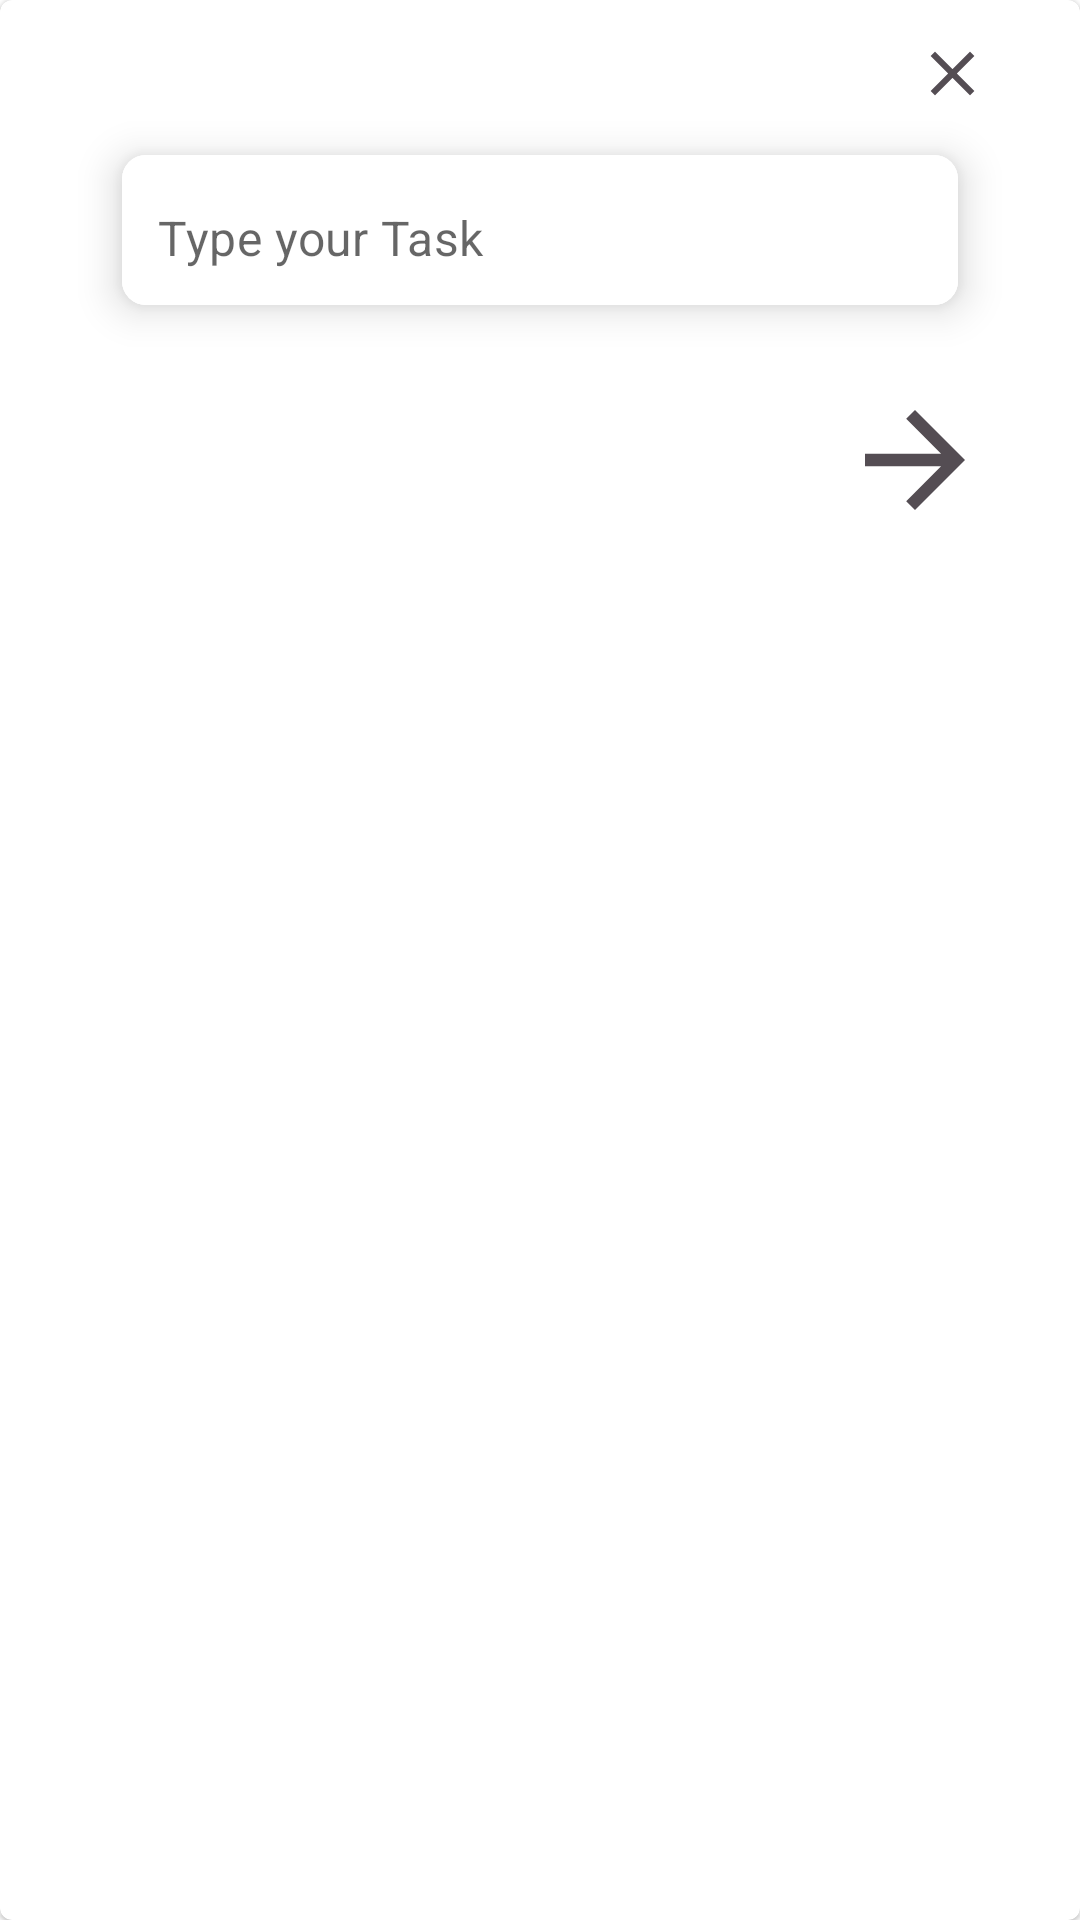

Layout XML and referenced resources for this Android screen:
<!-- AndroidManifest.xml: application theme Theme.ToDoListApp -->
<!-- res/layout/fragment_add_to_do_popup.xml -->
<?xml version="1.0" encoding="utf-8"?>
<com.google.android.material.card.MaterialCardView xmlns:android="http://schemas.android.com/apk/res/android"
    xmlns:app="http://schemas.android.com/apk/res-auto"
    xmlns:tools="http://schemas.android.com/tools"
    android:layout_width="400dp"
    android:layout_height="wrap_content"
    tools:context=".fragments.AddToDoPopupFragment">


    <androidx.constraintlayout.widget.ConstraintLayout
        android:layout_width="match_parent"
        android:layout_height="wrap_content">

        <ImageView
            android:id="@+id/todoClose"
            android:layout_width="25dp"
            android:layout_height="25dp"
            android:layout_marginTop="12dp"
            android:src="@drawable/close"
            app:layout_constraintEnd_toEndOf="@+id/cardView1"
            app:layout_constraintTop_toTopOf="parent" />

        <com.google.android.material.card.MaterialCardView
            android:id="@+id/cardView1"
            android:layout_width="300dp"
            android:layout_height="wrap_content"
            android:layout_marginHorizontal="16dp"
            app:cardCornerRadius="8dp"
            app:cardElevation="8dp"
            app:cardUseCompatPadding="true"
            app:layout_constraintEnd_toEndOf="parent"
            app:layout_constraintHorizontal_bias="0.5"
            app:layout_constraintStart_toStartOf="parent"
            app:layout_constraintTop_toBottomOf="@+id/todoClose">

            <com.google.android.material.textfield.TextInputLayout
                android:layout_width="match_parent"
                android:layout_height="50dp"
                android:background="@color/white"
                app:boxStrokeWidth="0dp"
                app:boxStrokeWidthFocused="0dp"
                app:hintEnabled="false">

                <com.google.android.material.textfield.TextInputEditText
                    android:id="@+id/todoEt"
                    android:layout_width="match_parent"
                    android:layout_height="50dp"
                    android:background="@color/white"
                    android:hint="@string/type_your_task"
                    android:inputType="textEmailAddress"
                    android:paddingStart="12dp"
                    android:paddingTop="15dp" />
            </com.google.android.material.textfield.TextInputLayout>

        </com.google.android.material.card.MaterialCardView>

        <ImageView
            android:id="@+id/todoNextBtn"
            android:layout_width="50dp"
            android:layout_height="50dp"
            android:src="@drawable/btn"
            app:layout_constraintBottom_toBottomOf="parent"
            android:layout_marginBottom="12dp"
            app:layout_constraintTop_toBottomOf="@+id/cardView1"
            app:layout_constraintEnd_toEndOf="@+id/cardView1"
            android:layout_marginTop="12dp"/>

    </androidx.constraintlayout.widget.ConstraintLayout>

</com.google.android.material.card.MaterialCardView>
<!-- resources referenced by this layout -->
<resources>
  <color name="white">#FFFFFFFF</color>
  <!-- drawable btn (drawable) -->
  <vector android:autoMirrored="true" android:height="24dp"
      android:tint="#544D53" android:viewportHeight="24"
      android:viewportWidth="24" android:width="24dp" xmlns:android="http://schemas.android.com/apk/res/android">
      <path android:fillColor="@android:color/white" android:pathData="M12,4l-1.41,1.41L16.17,11H4v2h12.17l-5.58,5.59L12,20l8,-8z"/>
  </vector>
  <!-- drawable close (drawable) -->
  <vector android:height="24dp" android:tint="#544D53"
      android:viewportHeight="24" android:viewportWidth="24"
      android:width="24dp" xmlns:android="http://schemas.android.com/apk/res/android">
      <path android:fillColor="@android:color/white" android:pathData="M19,6.41L17.59,5 12,10.59 6.41,5 5,6.41 10.59,12 5,17.59 6.41,19 12,13.41 17.59,19 19,17.59 13.41,12z"/>
  </vector>
  <string name="type_your_task">Type your Task</string>
  <style name="Theme.ToDoListApp" parent="Theme.MaterialComponents.DayNight.NoActionBar">
          
          <item name="colorPrimary">@color/tittle_color</item>
          <item name="colorPrimaryVariant">@color/peach</item>
          <item name="colorOnPrimary">@color/white</item>
          
          <item name="colorSecondary">@color/light_beige</item>
          <item name="colorSecondaryVariant">@color/brown</item>
          <item name="colorOnSecondary">@color/black</item>
          
          <item name="android:statusBarColor" tools:targetApi="l">@color/tittle_color</item>
          
      </style>
  <color name="light_beige">#f8f1e9</color>
  <color name="brown">#8d7966</color>
  <color name="black">#FF000000</color>
</resources>
